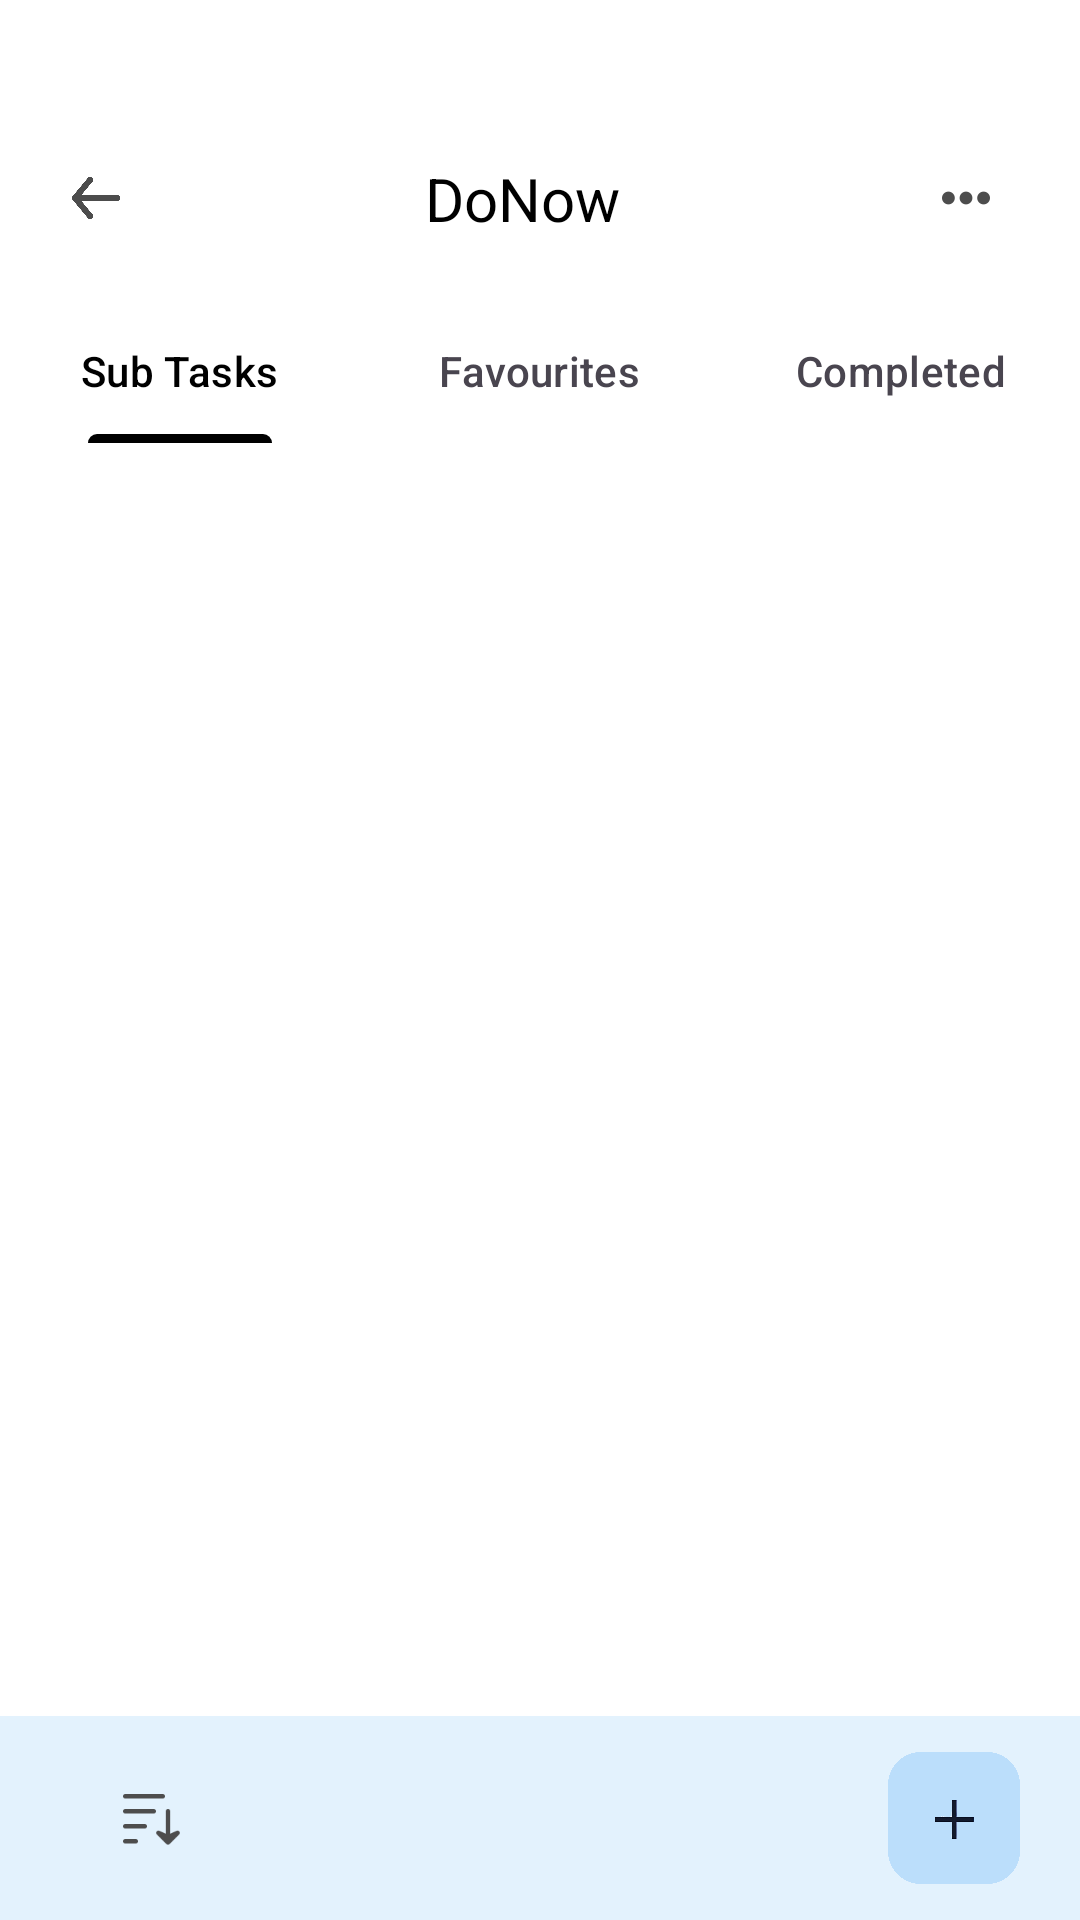

This screen was rendered from an Android layout file. Write that file and the resources it references.
<!-- AndroidManifest.xml: application theme Theme.DoNow -->
<!-- res/layout/activity_sub_tasks.xml -->
<?xml version="1.0" encoding="utf-8"?>
<androidx.constraintlayout.widget.ConstraintLayout xmlns:android="http://schemas.android.com/apk/res/android"
    xmlns:app="http://schemas.android.com/apk/res-auto"
    xmlns:tools="http://schemas.android.com/tools"
    android:id="@+id/main"
    android:layout_width="match_parent"
    android:layout_height="match_parent"
    tools:context=".activities.SubTasks"
    android:background="@color/white">

    <androidx.constraintlayout.widget.ConstraintLayout
        android:id="@+id/constraintLayout"
        android:layout_width="match_parent"
        android:layout_height="wrap_content"
        android:background="@drawable/top_bg"
        android:elevation="5dp"
        app:layout_constraintEnd_toEndOf="parent"
        app:layout_constraintStart_toStartOf="parent"
        app:layout_constraintTop_toTopOf="parent">

        <ImageView
            android:id="@+id/back"
            android:layout_width="24dp"
            android:layout_height="24dp"
            android:layout_marginStart="20dp"
            android:layout_marginTop="54dp"
            android:src="@drawable/back"
            android:contentDescription="@string/back"
            app:layout_constraintStart_toStartOf="parent"
            app:layout_constraintTop_toTopOf="parent"
            app:tint="#B3000000" />

        <TextView
            android:id="@+id/taskName"
            android:layout_width="0dp"
            android:layout_height="wrap_content"
            android:layout_marginHorizontal="20dp"
            android:gravity="center"
            android:text="@string/app_name"
            android:textColor="@color/black"
            android:textSize="20sp"
            app:layout_constraintBottom_toBottomOf="@id/back"
            app:layout_constraintEnd_toStartOf="@id/options"
            app:layout_constraintStart_toEndOf="@id/back"
            app:layout_constraintTop_toTopOf="@id/back" />


        <ImageView
            android:id="@+id/options"
            android:layout_width="36dp"
            android:layout_height="36dp"
            android:padding="10dp"
            android:layout_marginEnd="20dp"
            android:contentDescription="@string/subtasks"
            android:src="@drawable/options"
            app:layout_constraintBottom_toBottomOf="@+id/back"
            app:layout_constraintEnd_toEndOf="parent"
            app:layout_constraintTop_toTopOf="@+id/back" />

        <com.google.android.material.tabs.TabLayout
            android:id="@+id/tabLayout"
            android:layout_width="match_parent"
            android:layout_height="wrap_content"
            app:layout_constraintStart_toStartOf="parent"
            app:layout_constraintEnd_toEndOf="parent"
            android:layout_marginTop="20dp"
            android:background="@drawable/top_bg"
            app:layout_constraintTop_toBottomOf="@+id/taskName">

            <com.google.android.material.tabs.TabItem
                android:layout_width="wrap_content"
                android:layout_height="wrap_content"
                android:text="@string/sub_tasks" />

            <com.google.android.material.tabs.TabItem
                android:layout_width="wrap_content"
                android:layout_height="wrap_content"
                android:text="@string/favourites" />

            <com.google.android.material.tabs.TabItem
                android:layout_width="wrap_content"
                android:layout_height="wrap_content"
                android:text="@string/completed" />
        </com.google.android.material.tabs.TabLayout>
    </androidx.constraintlayout.widget.ConstraintLayout>


    <androidx.constraintlayout.widget.ConstraintLayout
        android:id="@+id/constraintLayout2"
        android:layout_width="match_parent"
        android:layout_height="0dp"
        android:background="#E3F2FD"
        app:layout_constraintBottom_toBottomOf="parent"
        app:layout_constraintEnd_toEndOf="parent"
        app:layout_constraintStart_toStartOf="parent">


        <ImageView
            android:id="@+id/sort"
            android:layout_width="44dp"
            android:layout_height="44dp"
            android:padding="10dp"
            android:layout_marginStart="28dp"
            android:contentDescription="@string/sort"
            android:src="@drawable/sort"
            app:layout_constraintBottom_toBottomOf="parent"
            app:layout_constraintStart_toStartOf="parent"
            app:layout_constraintTop_toTopOf="parent" />

        <ImageView
            android:id="@+id/addTask"
            android:layout_width="44dp"
            android:layout_height="44dp"
            android:layout_marginVertical="12dp"
            android:layout_marginEnd="20dp"
            android:contentDescription="@string/addtask"
            android:src="@drawable/add"
            app:layout_constraintBottom_toBottomOf="parent"
            app:layout_constraintEnd_toEndOf="parent"
            app:layout_constraintTop_toTopOf="parent" />
    </androidx.constraintlayout.widget.ConstraintLayout>

    <androidx.viewpager2.widget.ViewPager2
        android:id="@+id/viewPager"
        android:layout_width="match_parent"
        android:layout_height="0dp"
        app:layout_constraintBottom_toTopOf="@+id/constraintLayout2"
        app:layout_constraintEnd_toEndOf="parent"
        app:layout_constraintStart_toStartOf="parent"
        app:layout_constraintTop_toBottomOf="@+id/constraintLayout" />

</androidx.constraintlayout.widget.ConstraintLayout>
<!-- resources referenced by this layout -->
<resources>
  <color name="black">#FF000000</color>
  <color name="white">#FFFFFFFF</color>
  <!-- drawable add: png bitmap (drawable, 159652 bytes) -->
  <!-- drawable back: png bitmap (drawable, 3110 bytes) -->
  <!-- drawable options: png bitmap (drawable, 605 bytes) -->
  <!-- drawable sort: png bitmap (drawable, 722 bytes) -->
  <string name="addtask">AddTask</string>
  <string name="app_name">DoNow</string>
  <string name="back">back</string>
  <string name="completed">Completed</string>
  <string name="favourites">Favourites</string>
  <string name="sort">Sort</string>
  <string name="sub_tasks">Sub Tasks</string>
  <string name="subtasks">SubTasks</string>
  <style name="Theme.DoNow" parent="Base.Theme.DoNow" />
  <style name="Base.Theme.DoNow" parent="Theme.Material3.DayNight.NoActionBar">
          
           <item name="colorPrimary">@color/my_light_primary</item>
          <item name="android:popupMenuStyle">@style/PopupMenuStyle</item>
      </style>
  <color name="my_light_primary">#000000</color>
  <style name="PopupMenuStyle" parent="@android:style/Widget.PopupMenu">
          <item name="android:popupBackground">@drawable/menu_bg</item>
      </style>
</resources>
